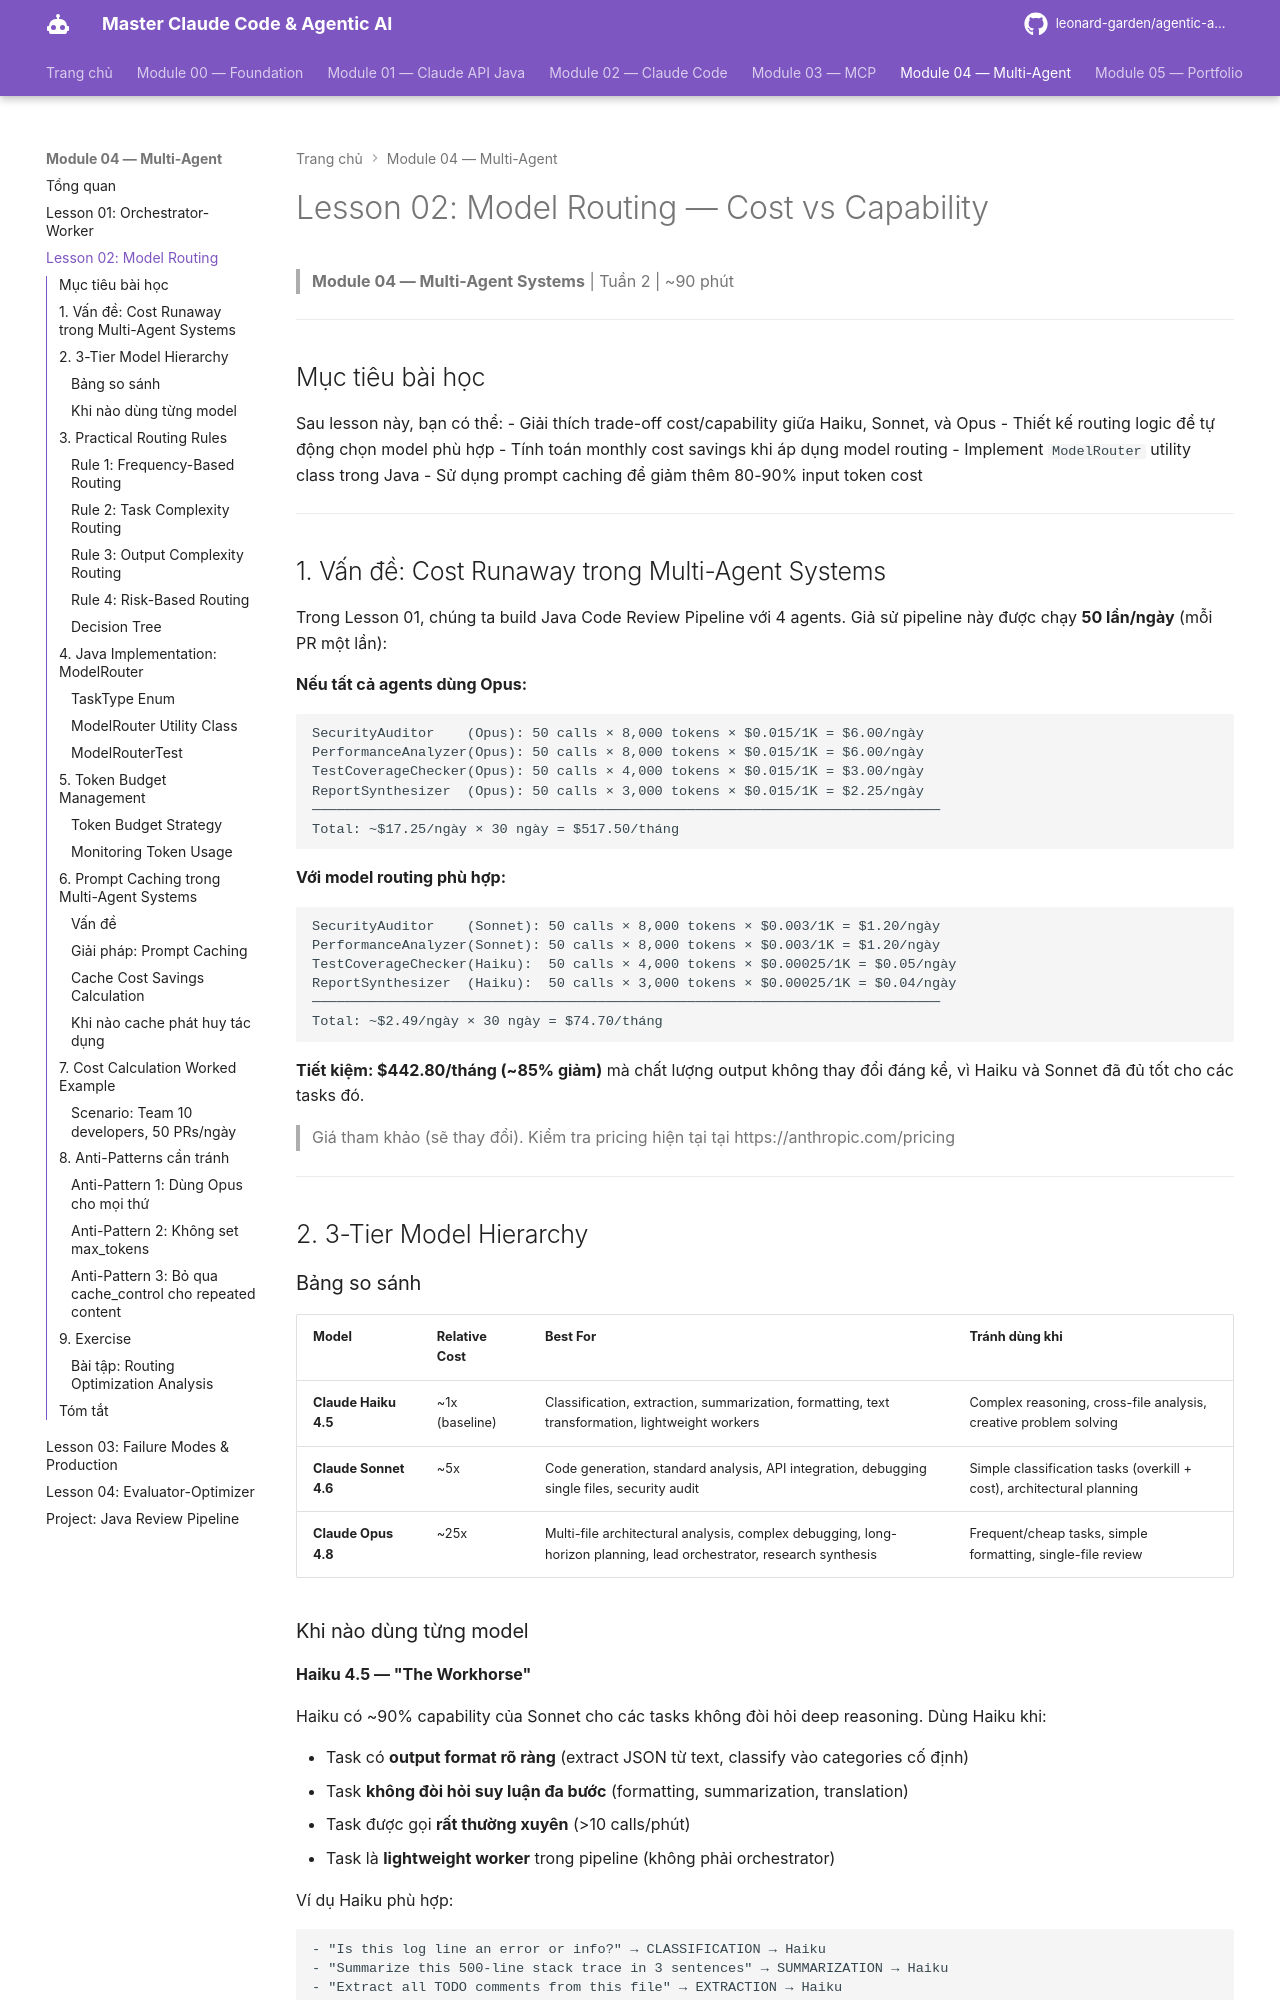

repository: leonard-garden/agentic-ai-course · page: module-04-multi-agent/lessons/02-model-routing-strategy/index.html · generator: mkdocs

# Lesson 02: Model Routing — Cost vs Capability

> **Module 04 — Multi-Agent Systems** | Tuần 2 | ~90 phút

---

## Mục tiêu bài học

Sau lesson này, bạn có thể:
- Giải thích trade-off cost/capability giữa Haiku, Sonnet, và Opus
- Thiết kế routing logic để tự động chọn model phù hợp
- Tính toán monthly cost savings khi áp dụng model routing
- Implement `ModelRouter` utility class trong Java
- Sử dụng prompt caching để giảm thêm 80-90% input token cost

---

## 1. Vấn đề: Cost Runaway trong Multi-Agent Systems

Trong Lesson 01, chúng ta build Java Code Review Pipeline với 4 agents. Giả sử pipeline này được chạy **50 lần/ngày** (mỗi PR một lần):

**Nếu tất cả agents dùng Opus:**
```
SecurityAuditor    (Opus): 50 calls × 8,000 tokens × $0.015/1K = $6.00/ngày
PerformanceAnalyzer(Opus): 50 calls × 8,000 tokens × $0.015/1K = $6.00/ngày
TestCoverageChecker(Opus): 50 calls × 4,000 tokens × $0.015/1K = $3.00/ngày
ReportSynthesizer  (Opus): 50 calls × 3,000 tokens × $0.015/1K = $2.25/ngày
─────────────────────────────────────────────────────────────────────────────
Total: ~$17.25/ngày × 30 ngày = $517.50/tháng
```

**Với model routing phù hợp:**
```
SecurityAuditor    (Sonnet): 50 calls × 8,000 tokens × $0.003/1K = $1.20/ngày
PerformanceAnalyzer(Sonnet): 50 calls × 8,000 tokens × $0.003/1K = $1.20/ngày
TestCoverageChecker(Haiku):  50 calls × 4,000 tokens × $0.00025/1K = $0.05/ngày
ReportSynthesizer  (Haiku):  50 calls × 3,000 tokens × $0.00025/1K = $0.04/ngày
─────────────────────────────────────────────────────────────────────────────
Total: ~$2.49/ngày × 30 ngày = $74.70/tháng
```

**Tiết kiệm: $442.80/tháng (~85% giảm)** mà chất lượng output không thay đổi đáng kể, vì Haiku và Sonnet đã đủ tốt cho các tasks đó.

> Giá tham khảo (sẽ thay đổi). Kiểm tra pricing hiện tại tại https://anthropic.com/pricing

---

## 2. 3-Tier Model Hierarchy

### Bảng so sánh

| Model | Relative Cost | Best For | Tránh dùng khi |
|-------|--------------|----------|----------------|
| **Claude Haiku 4.5** | ~1x (baseline) | Classification, extraction, summarization, formatting, text transformation, lightweight workers | Complex reasoning, cross-file analysis, creative problem solving |
| **Claude Sonnet 4.6** | ~5x | Code generation, standard analysis, API integration, debugging single files, security audit | Simple classification tasks (overkill + cost), architectural planning |
| **Claude Opus 4.8** | ~25x | Multi-file architectural analysis, complex debugging, long-horizon planning, lead orchestrator, research synthesis | Frequent/cheap tasks, simple formatting, single-file review |
